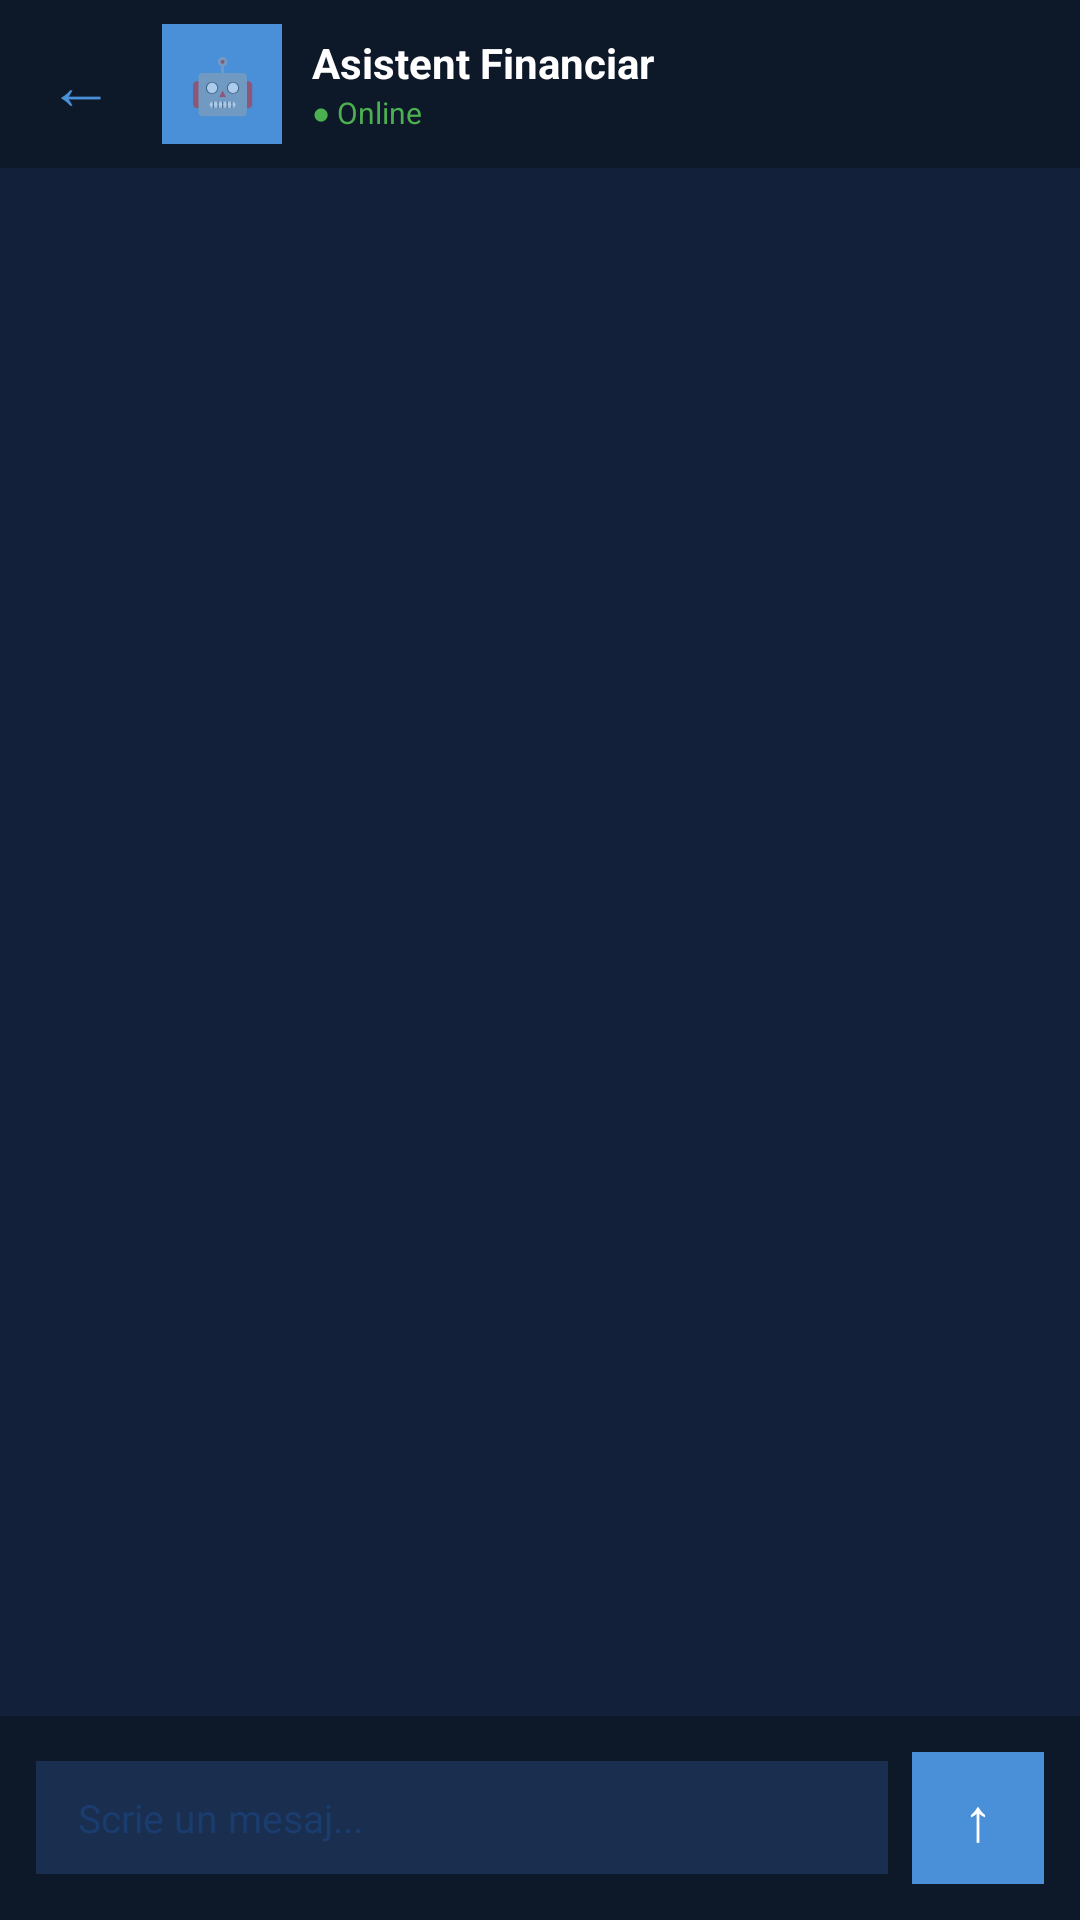

Android layout source for this screen:
<!-- AndroidManifest.xml: application theme Theme.LicentaMultibankingApp -->
<!-- res/layout/activity_asistent_ai.xml -->
<?xml version="1.0" encoding="utf-8"?>
<LinearLayout xmlns:android="http://schemas.android.com/apk/res/android"
    android:layout_width="match_parent"
    android:layout_height="match_parent"
    android:orientation="vertical"
    android:background="#12203A">

    
    <LinearLayout
        android:layout_width="match_parent"
        android:layout_height="56dp"
        android:orientation="horizontal"
        android:gravity="center_vertical"
        android:paddingStart="16dp"
        android:paddingEnd="16dp"
        android:background="#0D1829">

        <TextView
            android:id="@+id/btnInapoi"
            android:layout_width="wrap_content"
            android:layout_height="wrap_content"
            android:text="←"
            android:textColor="#4A90D9"
            android:textSize="22sp"
            android:paddingEnd="16dp"/>

        <TextView
            android:layout_width="40dp"
            android:layout_height="40dp"
            android:gravity="center"
            android:text="🤖"
            android:textSize="18sp"
            android:background="#4A90D9"
            android:layout_marginEnd="10dp"/>

        <LinearLayout
            android:layout_width="0dp"
            android:layout_height="wrap_content"
            android:layout_weight="1"
            android:orientation="vertical">

            <TextView
                android:layout_width="wrap_content"
                android:layout_height="wrap_content"
                android:text="Asistent Financiar"
                android:textColor="#FFFFFF"
                android:textSize="14sp"
                android:textStyle="bold"/>

            <TextView
                android:layout_width="wrap_content"
                android:layout_height="wrap_content"
                android:text="● Online"
                android:textColor="#4CAF50"
                android:textSize="10sp"/>

        </LinearLayout>

    </LinearLayout>

    
    <androidx.recyclerview.widget.RecyclerView
        android:id="@+id/rvMesaje"
        android:layout_width="match_parent"
        android:layout_height="0dp"
        android:layout_weight="1"
        android:padding="12dp"
        android:clipToPadding="false"/>

    
    <HorizontalScrollView
        android:id="@+id/scrollSugestii"
        android:layout_width="match_parent"
        android:layout_height="wrap_content"
        android:scrollbars="none"
        android:paddingStart="12dp"
        android:paddingEnd="12dp"
        android:paddingBottom="8dp">

        <LinearLayout
            android:id="@+id/layoutSugestii"
            android:layout_width="wrap_content"
            android:layout_height="wrap_content"
            android:orientation="horizontal"/>

    </HorizontalScrollView>

    
    <LinearLayout
        android:layout_width="match_parent"
        android:layout_height="wrap_content"
        android:orientation="horizontal"
        android:gravity="center_vertical"
        android:padding="12dp"
        android:background="#0D1829">

        <EditText
            android:id="@+id/etMesaj"
            android:layout_width="0dp"
            android:layout_height="wrap_content"
            android:layout_weight="1"
            android:hint="Scrie un mesaj..."
            android:textColor="#FFFFFF"
            android:textSize="13sp"
            android:background="#1A2F50"
            android:paddingStart="14dp"
            android:paddingEnd="14dp"
            android:paddingTop="10dp"
            android:paddingBottom="10dp"
            android:maxLines="3"
            android:inputType="textMultiLine"
            android:layout_marginEnd="8dp"/>

        <TextView
            android:id="@+id/btnTrimite"
            android:layout_width="44dp"
            android:layout_height="44dp"
            android:gravity="center"
            android:text="↑"
            android:textColor="#FFFFFF"
            android:textSize="20sp"
            android:background="#4A90D9"/>

    </LinearLayout>

</LinearLayout>
<!-- resources referenced by this layout -->
<resources>
  <style name="Theme.LicentaMultibankingApp" parent="Base.Theme.LicentaMultibankingApp" />
  <style name="Base.Theme.LicentaMultibankingApp" parent="Theme.MaterialComponents.DayNight.NoActionBar">
          <item name="android:textColorHint">#1A3C6E</item>
          
          
      </style>
</resources>
